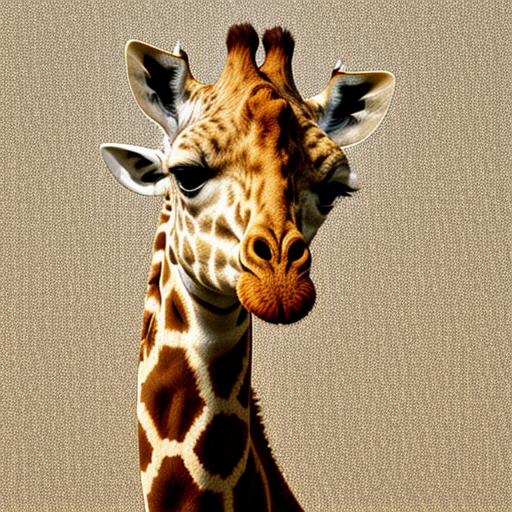
Generation parameters embedded in this image by AUTOMATIC1111 Stable Diffusion web UI or a fork of it (Forge, ...) (PNG 'parameters' text chunk):
giraffe
Negative prompt: person, human, men, women, painting, cartoon, anime, comic
Steps: 20, Sampler: DPM++ 2M, Schedule type: Karras, CFG scale: 7, Seed: 2507373143, Size: 512x512, Model hash: 463d6a9fe8, Model: absolutereality_v181, VAE hash: 235745af8d, VAE: vae-ft-mse-840000-ema-pruned.ckpt, Version: v1.10.1